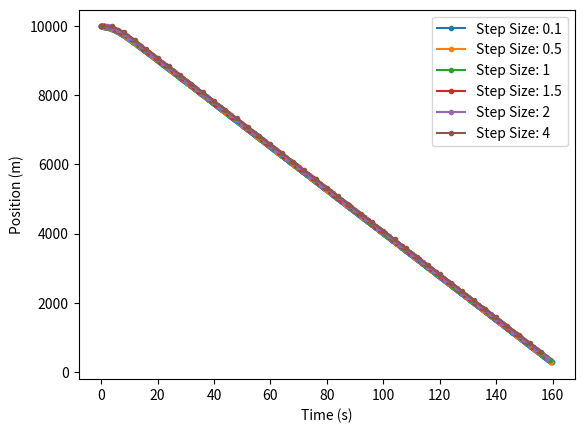

This figure's Python source:
from matplotlib import pyplot as plt
from typing import Union
def integratinator(initial_value:float,step:float, step_count:int, derivative,derivatives:list[float] = None)->list[float]:
    retval = [initial_value]
    if (derivatives!=None):
        if (len(derivatives)!=step_count):
            return []
    for i in range(1,step_count,1):
        if (derivatives==None):
         retval.append(retval[i-1]+derivative(step,retval[-1],i-1))
        else:
           retval.append(retval[i-1]+derivative(step,derivatives,i-1))
    return retval
def velocity_function(time:float,ret_val:float,step_number=0)->float:
    gravity = 9.81
    mass = 90.0
    drag = 0.225
    return (gravity - drag / mass * (ret_val ** 2))*time
def eu_position_function(time, ret_val,step_number):
   return -ret_val[step_number]*time
steps = [0.1,0.5, 1,1.5, 2, 4]
def convergence_grapher(function, step_sizes:list[Union[int,float]], time:float, initial_value:float, xlabel:str, ylabel:str, title:str, numerical_method):
    for i in step_sizes:
        num_steps = int(time//i)
        vals = numerical_method(initial_value,i,num_steps,function)
        processed_vals = []
        for j in range(len(vals)-1):
            processed_vals.append(abs((vals[j+1]-vals[j])/vals[j+1]))
        times = []
        for j in range(1, num_steps):
            times.append(j*i)
        plt.plot(times,processed_vals, marker = ".", label = "Step Size: "+str(i))
    plt.xlabel(xlabel)
    plt.ylabel(ylabel)
    plt.semilogy()
    plt.legend()
    plt.savefig(f"{title}.png")
    plt.clf()
            
def value_grapher(function, step_sizes:list[Union[int,float]], time:float, initial_value:float, xlabel:str, ylabel:str, title:str, numerical_method):
    for i in step_sizes:
        num_steps = int(time//i)
        vals = numerical_method(initial_value,i,num_steps,function)
        times = []
        for j in range(0, num_steps):
            times.append(j*i)
        plt.plot(times,vals, marker = ".", label = "Step Size: "+str(i))
    plt.xlabel(xlabel)
    plt.ylabel(ylabel)
    plt.yscale("linear")
    plt.legend()
    plt.savefig(f"{title}.png")
    plt.clf()

convergence_grapher(velocity_function,steps,120,0,"Time (s)", "Convergence", "eulerConvergence",integratinator)

value_grapher(velocity_function,steps,20,0,"Time (s)", "Velocity (m/s)", "eulerValues",integratinator)

time = 160
height = 10000
for i in steps:
    vels = integratinator(0,i,int(time//i),velocity_function)
    pos = integratinator(height,i,int(time//i),eu_position_function,vels)
    times =[]
    for j in range(0,int(time//i)):
        times.append(j*i)
    plt.plot(times,pos,marker = ".", label = f"Step Size: {i}")
plt.xlabel("Time (s)")
plt.ylabel("Position (m)")
plt.yscale("linear")
plt.legend()
plt.savefig("eulerposition.png")
